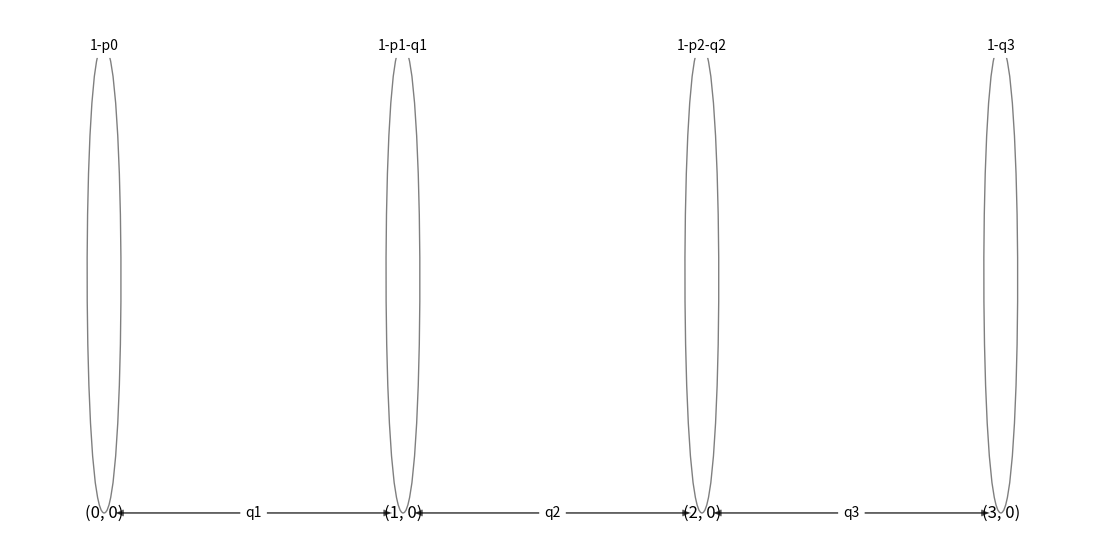

Reproduce this figure in Python.
from __future__ import division  # Only for how I'm writing the transition matrix
import networkx as nx  # For the magic
import matplotlib.pyplot as plt  # For plotting


import sympy as sp
from sympy import *
from sympy import Matrix
from sympy import Symbol


# -*- coding: utf-8 -*-
"""
Created on Tue Dec  7 09:57:44 2021

@author: Administrador (Andrés Felipe Escallón Portilla)
"""

'''
REFERENCES:
    
    https://vknight.org/unpeudemath/code/2015/11/15/Visualising-markov-chains.html
    
'''


states = [(0, 0),
          (1, 0),
          (2, 0),
          (3, 0)]

#(p0,p1,p2,q1,q2,q3) = symbols("p0,p1,p2,q1,q2,q3")
#transition matrix Q:
'''    
Q=Matrix([[1-p0,      p0,        0,     0],
          [q1,   1-p1-q1,       p1,     0],
          [0,         q2,  1-p2-q2,    p2],
          [0,          0,       q3,  1-q3]]) 
'''
Q=[["1-p0",      "p0",        "0",     "0"],
  ["q1",   "1-p1-q1",       "p1",     "0"],
  ["0",         "q2",  "1-p2-q2",    "p2"],
  ["0",          "0",       "q3",  "1-q3"]]
'''
   Node    N0       N1       N2    N3
0   N0  1-p0       p0        0     0
1   N1    q1  1-p1-q1       p1     0
2   N2     0       q2  1-p2-q2    p2
3   N3     0        0       q3  1-q3

'''

'''
To build the networkx graph we will use our states as nodes and have edges labeled by the corresponding values of Q (ignoring edges that would correspond to a value of 0). The neat thing about networkx is that it allows you to have any Python instance as a node:
'''

G = nx.MultiDiGraph()
labels={}
edge_labels={}

for i, origin_state in enumerate(states):
    for j, destination_state in enumerate(states):
        rate = Q[i][j]
        #if rate > "0":
        if rate != "0":
            G.add_edge(origin_state,
                       destination_state,
                       weight=rate,
                       #label="{:.02f}".format(rate))
                       label=rate)
            edge_labels[(origin_state, destination_state)] = label=rate#"{:.02f}".format(rate)
            

#Now we can draw the chain:
plt.figure(figsize=(14,7))
node_size = 200
pos = {state:list(state) for state in states}
nx.draw_networkx_edges(G,pos,width=1.0,alpha=0.5)
nx.draw_networkx_labels(G, pos, font_weight=2)
nx.draw_networkx_edge_labels(G, pos, edge_labels)
plt.axis('off');    
#plt.savefig("../images/mc-matplotlib.svg", bbox_inches='tight')
#plt.savefig("./images/markov_chain.png", bbox_inches='tight')
#plt.savefig("markov_chain.png", bbox_inches='tight')
#nx.write_dot(G, 'mc.dot')
